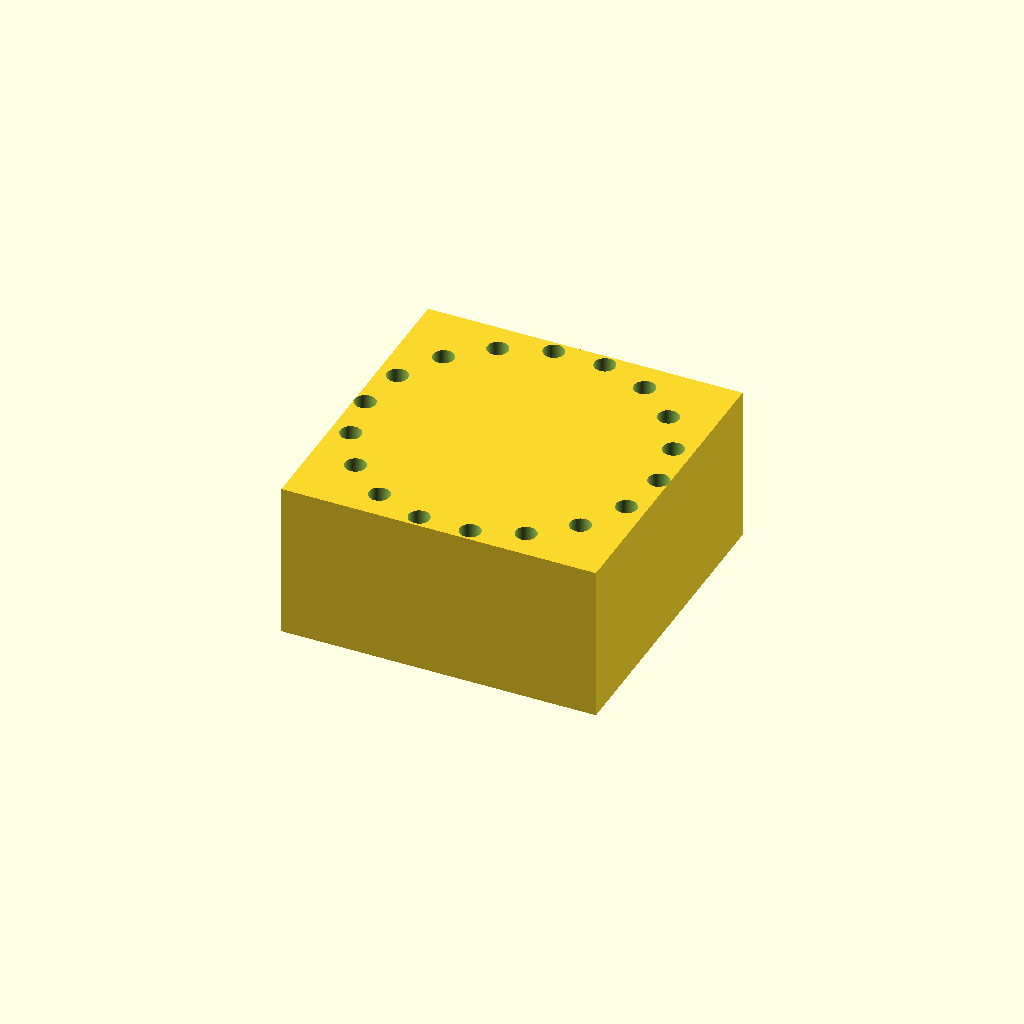
Cell 1: the model at its default parameters.
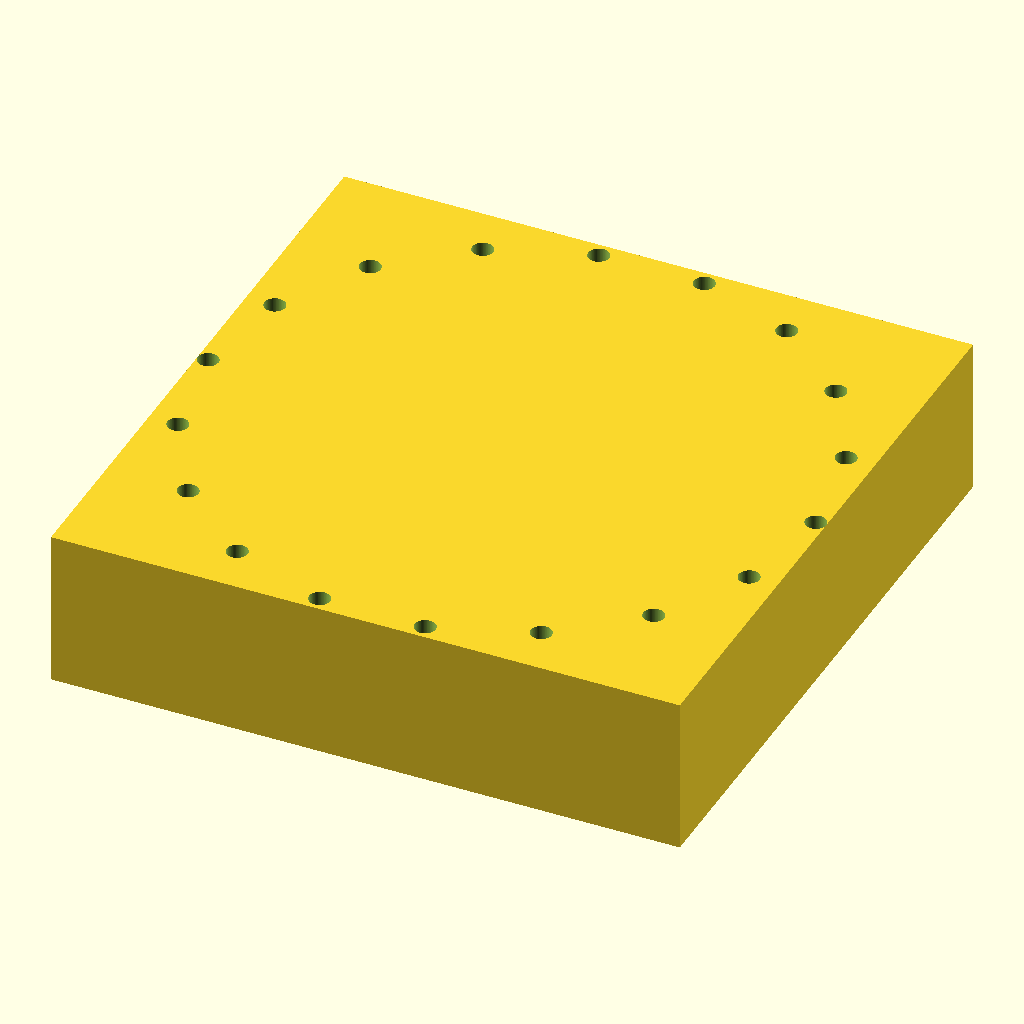
Cell 2: knob_d = 60 (everything else at default).
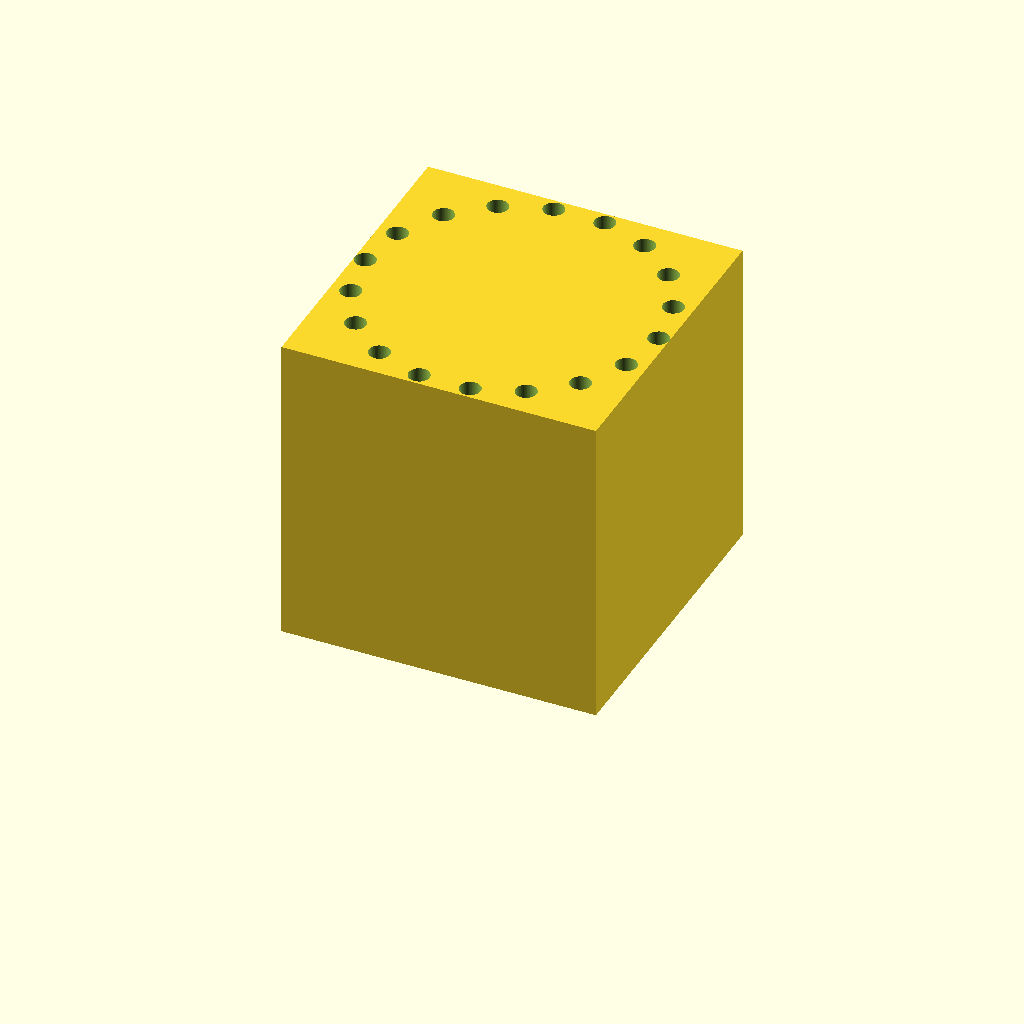
Cell 3 — knob_h set to 30, the other parameters unchanged.
One fixed orthographic camera (rotation 55°, 0°, 25°; colour scheme Cornfield) for every cell.
The OpenSCAD source (bench/results/gpu-v11s1-h1-g8/code/scadcoder-v11s1/dshaft_knob_6mm_s3_a0.scad):
// Replacement knob for hotplate stirrer with 6 mm D-shaft
// Print orientation: bottom face (with D-bore opening) on the bed at z = 0

$fn = 96;

// ---- Knob dimensions ----
knob_d       = 30;    // knob diameter
knob_h       = 15;    // knob height

// ---- D-bore dimensions ----
bore_d       = 6.2;   // bore circle diameter
bore_depth   = 12;    // blind bore depth from bottom face
bore_flat    = bore_d - 4.7;  // flat length (diameter - distance across circle)

// ---- Grip grooves ----
groove_count = 18;    // number of evenly spaced vertical grooves
groove_d     = 2;     // groove diameter (half-cylinder)

// ---- Pointer groove ----
pointer_w    = 1.5;   // pointer groove width
pointer_d    = 1;     // pointer groove depth
pointer_a    = 135;   // angle of pointer groove (side with D-flat)

eps          = 0.5;   // overcut for clean differences

difference() {
    // Main cylinder body
    translate([-knob_d/2, -knob_d/2, 0])
        cube([knob_d, knob_d, knob_h]);

    // D-shaped blind bore from bottom face
    translate([0, 0, -eps])
        linear_extrude(height = bore_depth + eps)
            polygon([[-bore_d/2, bore_flat/2], [bore_d/2, bore_flat/2], [bore_d/2, -bore_flat/2]]);

    // Vertical grip grooves along full height
    for (i = [0 : groove_count - 1]) {
        rotate([0, 0, i * 360 / groove_count])
            translate([knob_d/2 - groove_d/2, 0, -eps])
                cylinder(d = groove_d, h = knob_h + 2*eps);
    }

    // Pointer groove from centre to outer edge on top face
    rotate([0, pointer_a, 0])
        translate([0, -pointer_w/2, knob_h - pointer_d])
            cube([knob_d/2 + eps, pointer_w, pointer_d + eps]);
}
Customizer parameters (derived from the source; name, type, default, range or options):
knob_d: number, default 30
knob_h: number, default 15
bore_d: number, default 6.2
bore_depth: number, default 12
groove_count: number, default 18
groove_d: number, default 2
pointer_w: number, default 1.5
pointer_d: number, default 1
pointer_a: number, default 135
eps: number, default 0.5
